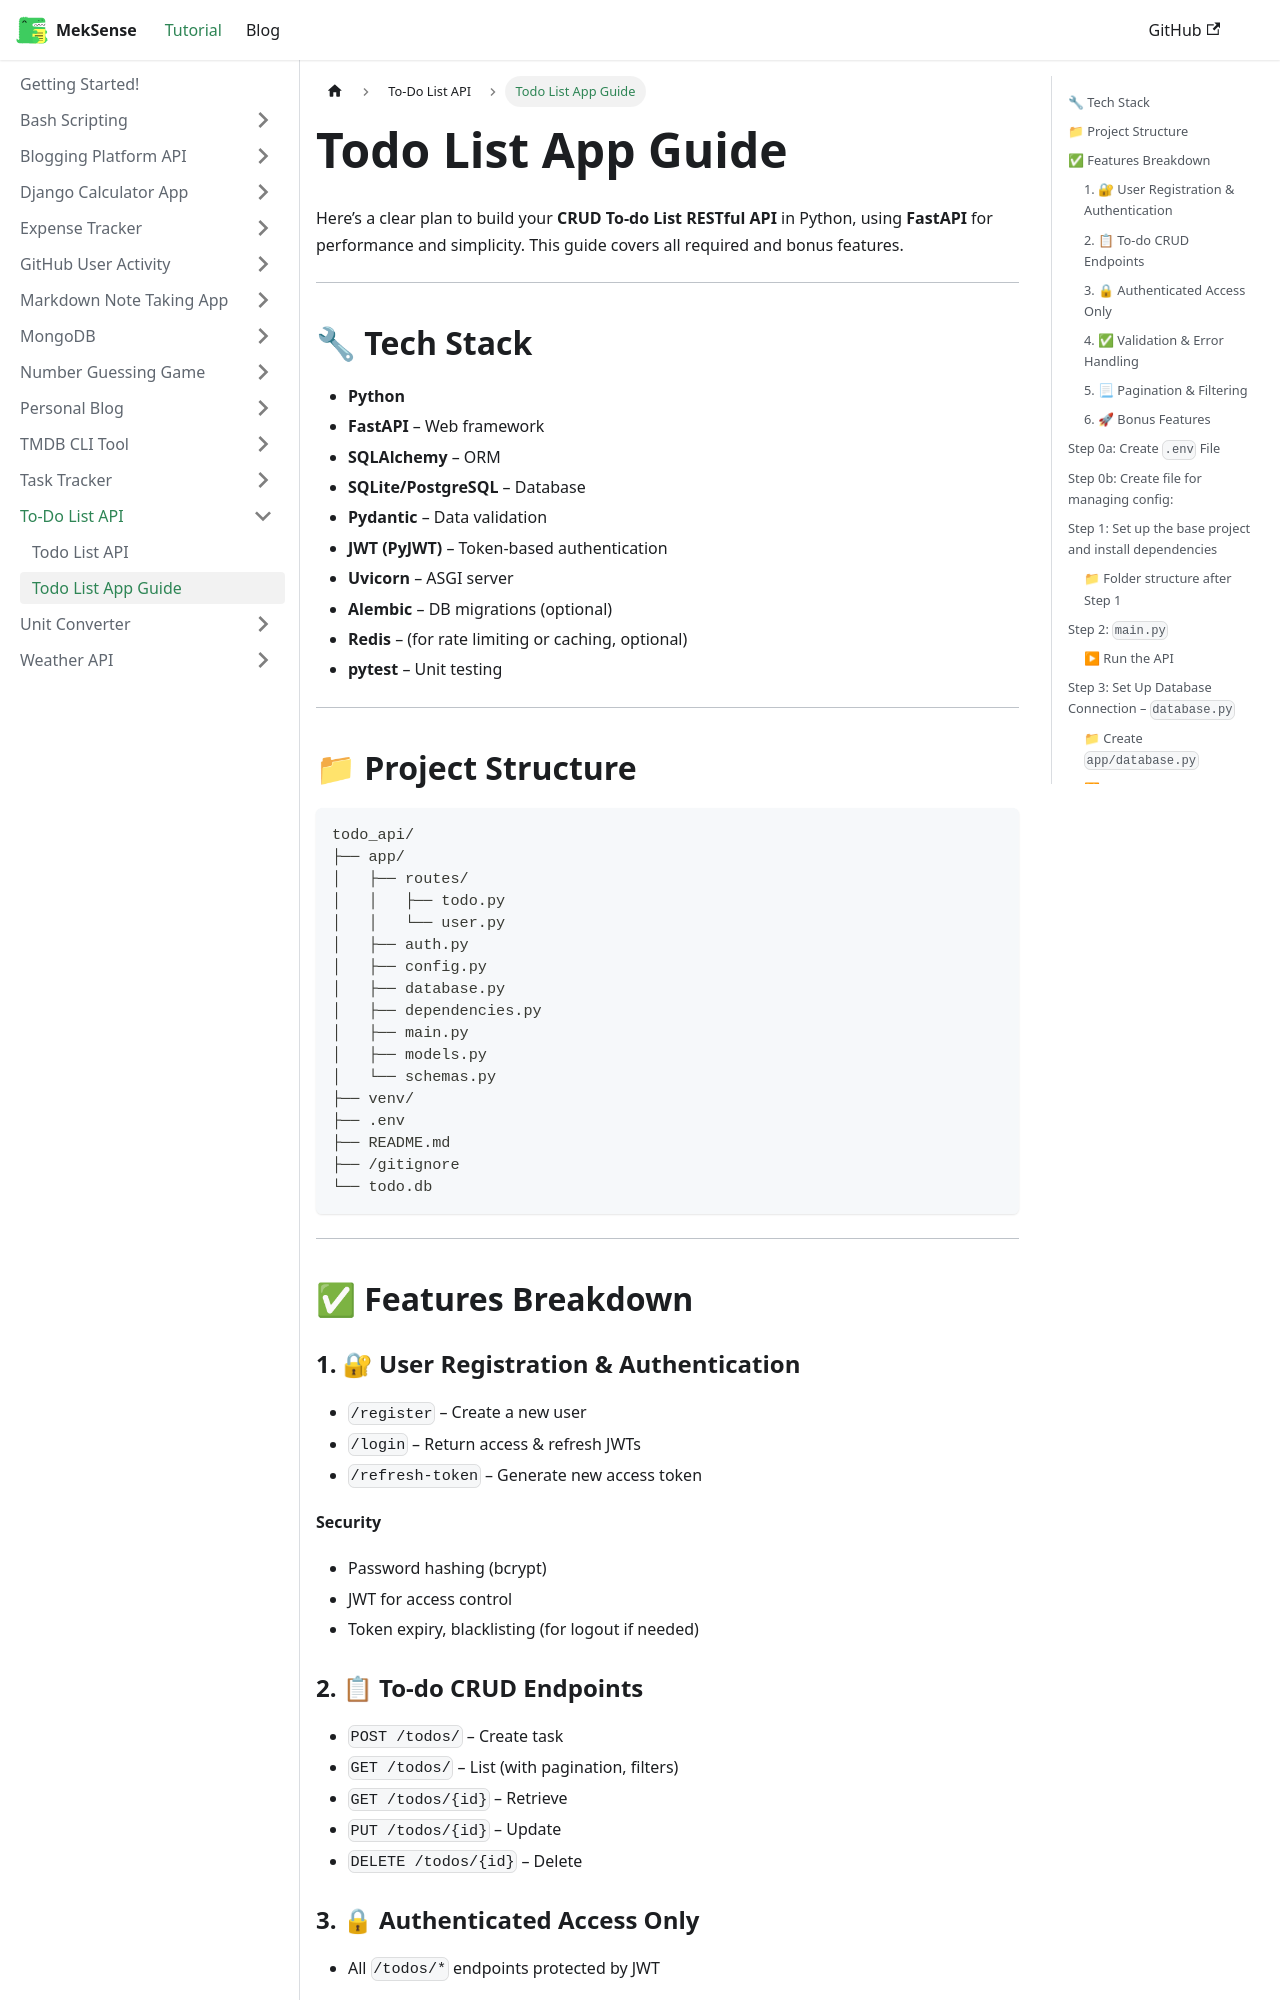

repository: king-luvaha/project-wiki · page: docs/To-Do List API/Todo List App Guide.html · generator: docusaurus

Here’s a clear plan to build your **CRUD To-do List RESTful API** in Python, using **FastAPI** for performance and simplicity. This guide covers all required and bonus features.

---

## 🔧 Tech Stack

* **Python**
* **FastAPI** – Web framework
* **SQLAlchemy** – ORM
* **SQLite/PostgreSQL** – Database
* **Pydantic** – Data validation
* **JWT (PyJWT)** – Token-based authentication
* **Uvicorn** – ASGI server
* **Alembic** – DB migrations (optional)
* **Redis** – (for rate limiting or caching, optional)
* **pytest** – Unit testing

---

## 📁 Project Structure

```
todo_api/
├── app/
│   ├── routes/
│   │   ├── todo.py
│   │   └── user.py
│   ├── auth.py
│   ├── config.py
│   ├── database.py
│   ├── dependencies.py
│   ├── main.py
│   ├── models.py
│   └── schemas.py
├── venv/
├── .env
├── README.md
├── /gitignore
└── todo.db
```

---

## ✅ Features Breakdown

### 1. 🔐 User Registration & Authentication

* `/register` – Create a new user
* `/login` – Return access & refresh JWTs
* `/refresh-token` – Generate new access token

**Security**

* Password hashing (bcrypt)
* JWT for access control
* Token expiry, blacklisting (for logout if needed)

### 2. 📋 To-do CRUD Endpoints

* `POST /todos/` – Create task
* `GET /todos/` – List (with pagination, filters)
* `GET /todos/{id}` – Retrieve
* `PUT /todos/{id}` – Update
* `DELETE /todos/{id}` – Delete

### 3. 🔒 Authenticated Access Only

* All `/todos/*` endpoints protected by JWT

### 4. ✅ Validation & Error Handling

* Pydantic for strict request/response validation
* Custom exception handlers for 401, 404, etc.

### 5. 📃 Pagination & Filtering

* `GET /todos/?status=done&sort=created_at&limit=10&offset=0`

### 6. 🚀 Bonus Features

* Unit Tests with `pytest`
* Rate limiting using a simple decorator or Redis (e.g., `slowapi`)
* Refresh token mechanism with `/refresh-token`


---
